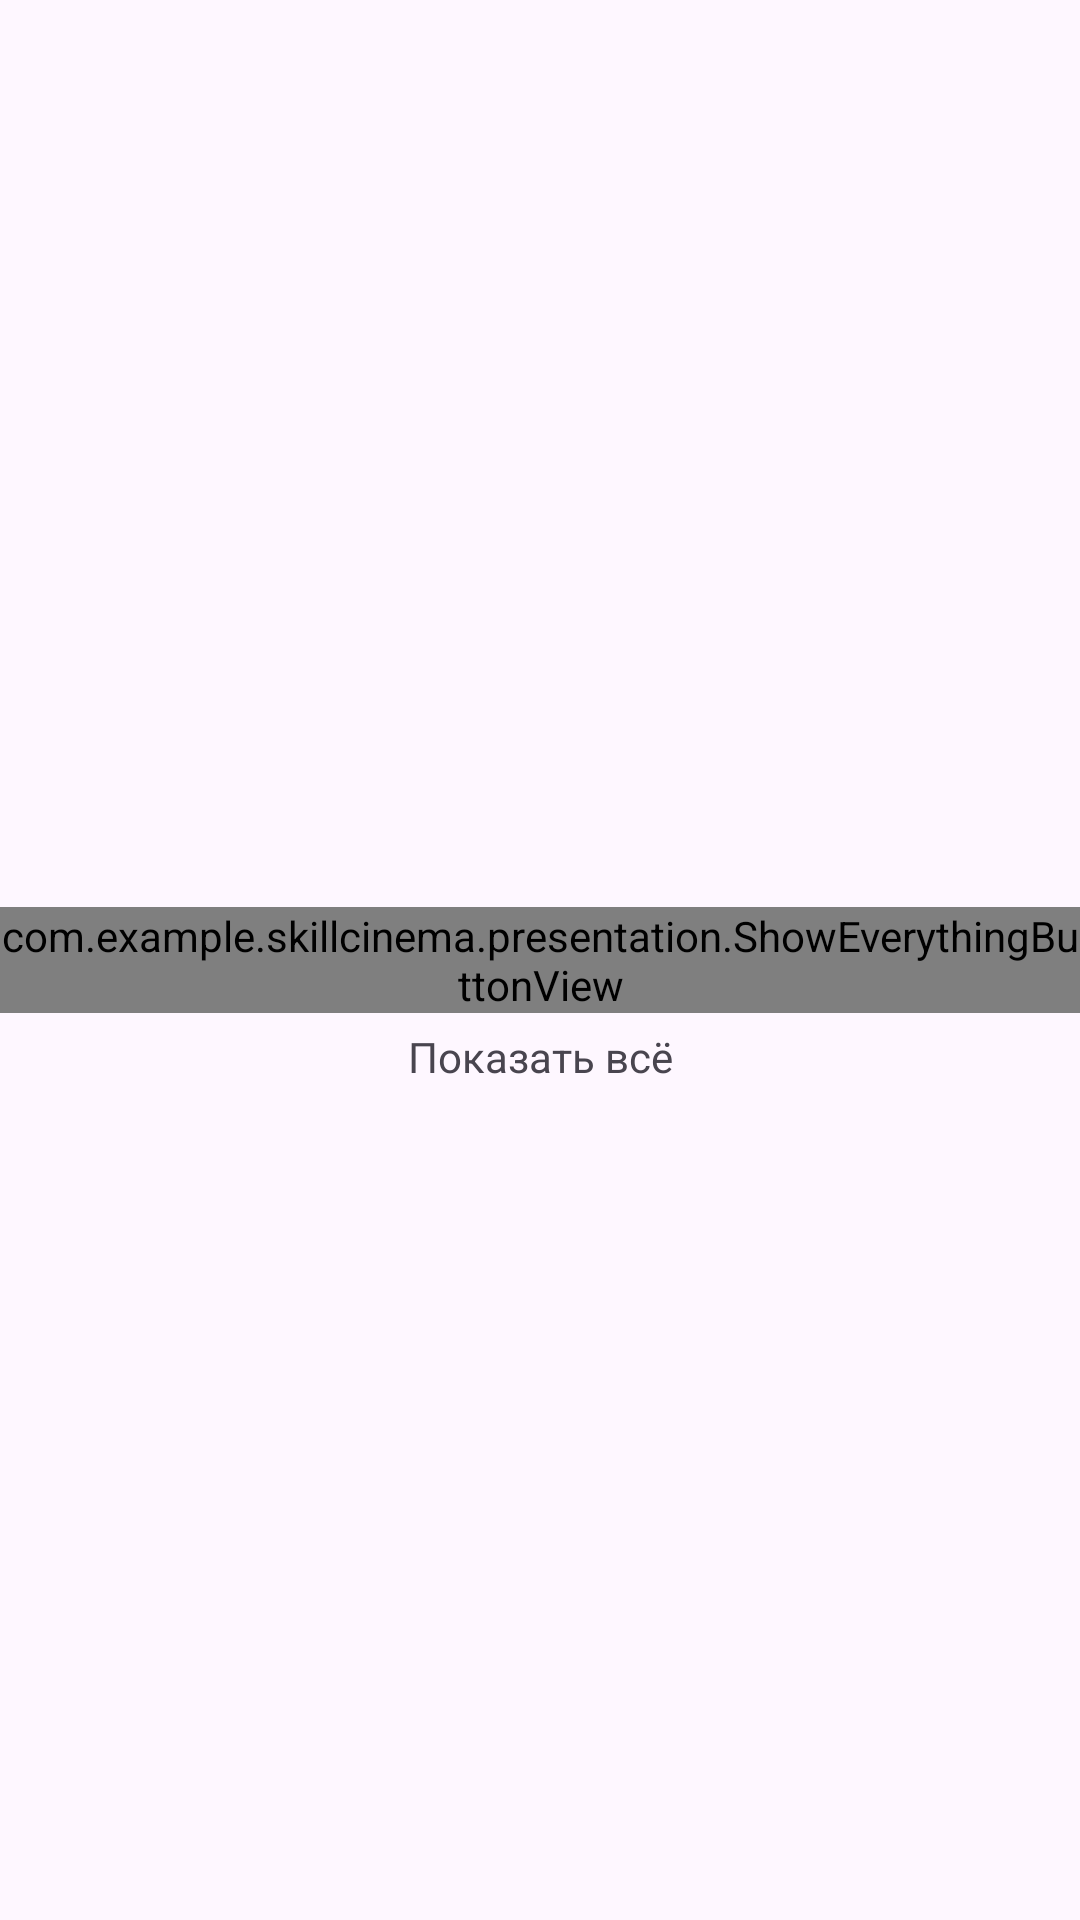

Write the Android layout XML for this screen, with the resource values it uses.
<!-- AndroidManifest.xml: application theme Theme.SkillCinema -->
<!-- res/layout/show_everything_button_view.xml -->
<?xml version="1.0" encoding="utf-8"?>
<androidx.constraintlayout.widget.ConstraintLayout xmlns:android="http://schemas.android.com/apk/res/android"
    android:layout_width="120dp"
    android:layout_height="150dp"
    android:layout_marginEnd="10dp"
    xmlns:app="http://schemas.android.com/apk/res-auto">

    <com.example.skillcinema.presentation.ShowEverythingButtonView
        android:id="@+id/show_everything_button_view"
        android:layout_width="wrap_content"
        android:layout_height="wrap_content"
        app:layout_constraintStart_toStartOf="parent"
        app:layout_constraintTop_toTopOf="parent"
        app:layout_constraintBottom_toBottomOf="parent"
        app:layout_constraintEnd_toEndOf="parent"/>

    <androidx.appcompat.widget.AppCompatTextView
        android:id="@+id/show_everything_button_text"
        android:textAlignment="center"
        android:text="@string/show_all"
        android:layout_width="wrap_content"
        android:layout_height="wrap_content"
        android:layout_marginTop="5dp"
        app:layout_constraintTop_toBottomOf="@id/show_everything_button_view"
        app:layout_constraintStart_toStartOf="parent"
        app:layout_constraintEnd_toEndOf="parent"/>

</androidx.constraintlayout.widget.ConstraintLayout>
<!-- resources referenced by this layout -->
<resources>
  <string name="show_all">Показать всё</string>
  <style name="Theme.SkillCinema" parent="Base.Theme.SkillCinema" />
  <style name="Base.Theme.SkillCinema" parent="Theme.Material3.DayNight.NoActionBar">
          
          
          <item name="colorPrimaryDark">@color/white</item>
          <item name="android:windowLightStatusBar">true</item>
      </style>
  <color name="white">#FFFFFFFF</color>
</resources>
